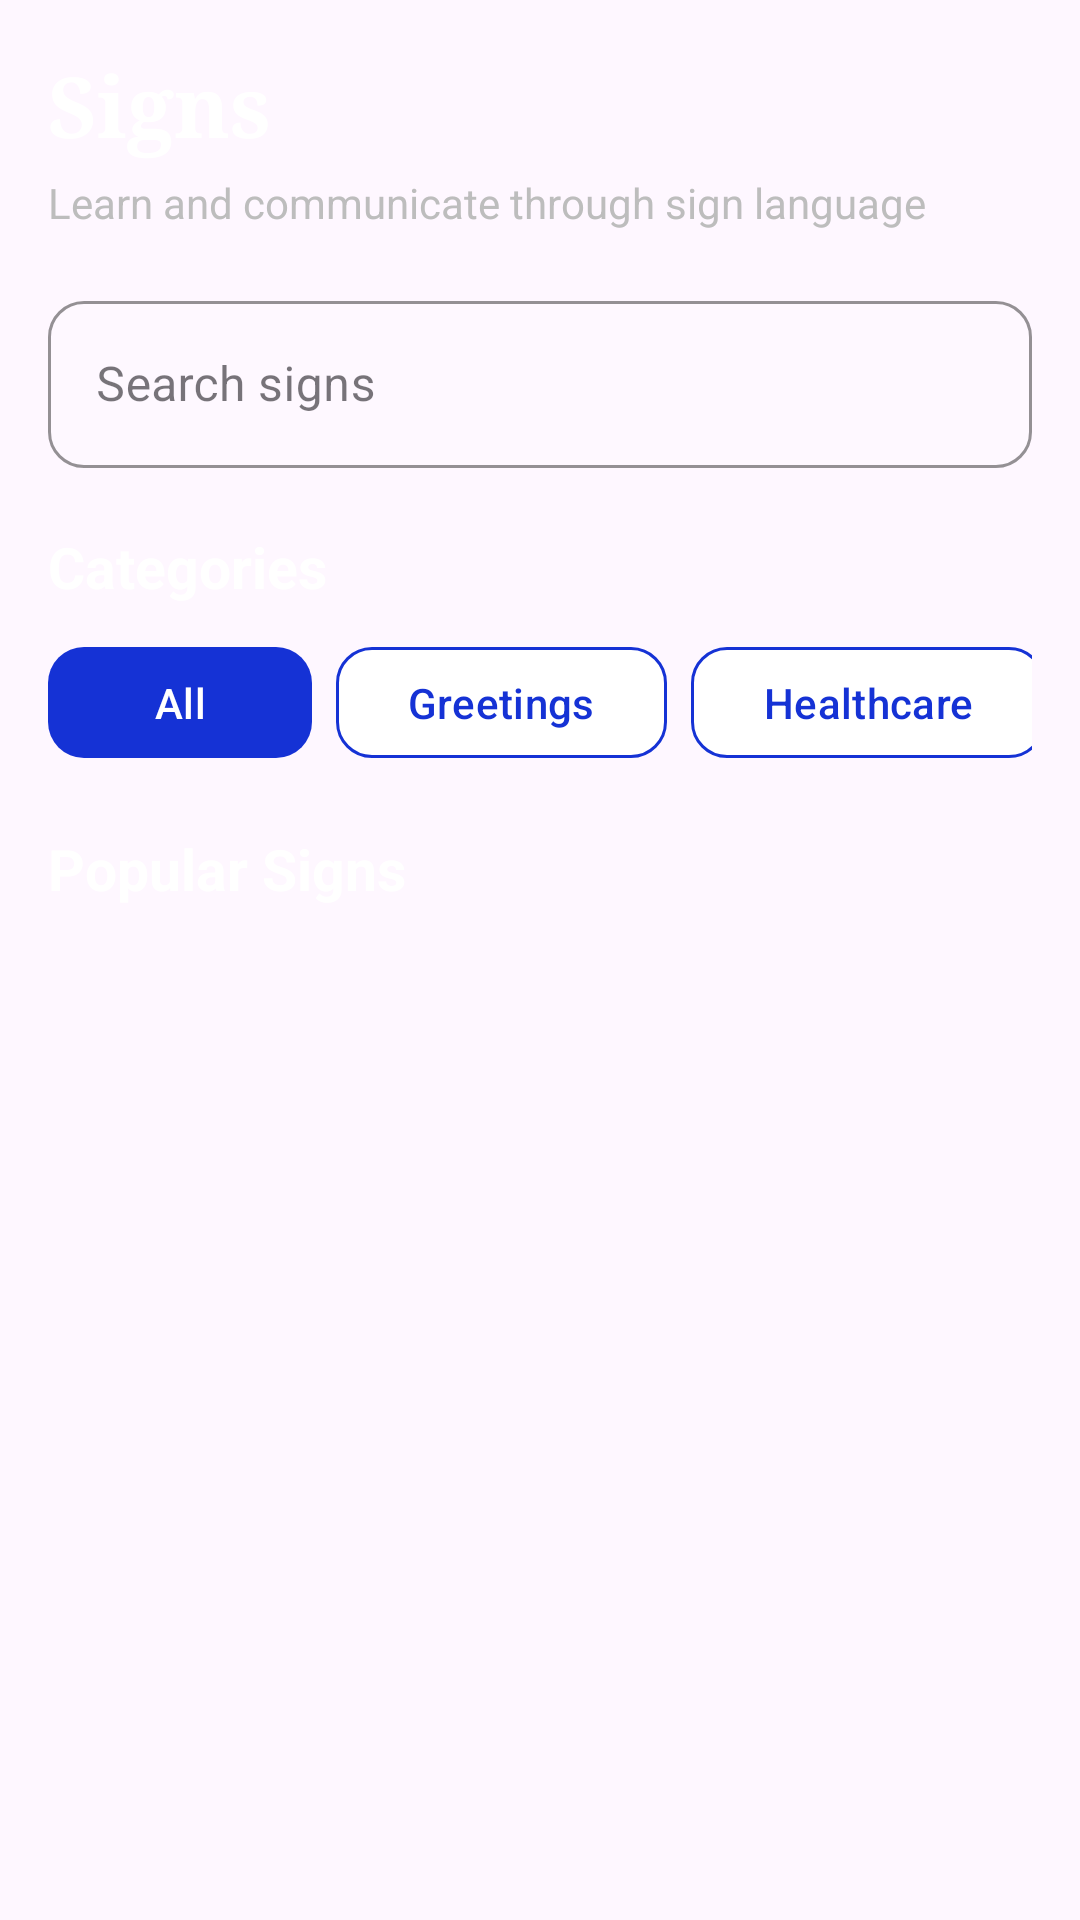

Write the Android layout XML for this screen, with the resource values it uses.
<!-- AndroidManifest.xml: application theme Theme.VisionXSignBridge -->
<!-- res/layout/fragment_sign.xml -->
<?xml version="1.0" encoding="utf-8"?>
<ScrollView xmlns:android="http://schemas.android.com/apk/res/android"
    xmlns:app="http://schemas.android.com/apk/res-auto"
    xmlns:tools="http://schemas.android.com/tools"
    android:layout_width="match_parent"
    android:layout_height="match_parent"
    android:background="@drawable/background"
    android:padding="16dp"
    tools:context=".Fragment.SignFragment"
    android:layout_marginTop="21dp">
    <LinearLayout
        android:layout_width="match_parent"
        android:layout_height="wrap_content"
        android:orientation="vertical">

    <TextView
        android:layout_width="match_parent"
        android:layout_height="wrap_content"
        android:text="Signs"
        android:textColor="@color/white"
        android:textSize="28sp"
        android:textStyle="bold"
        android:fontFamily="serif" />

    <TextView
        android:layout_width="match_parent"
        android:layout_height="wrap_content"
        android:layout_marginTop="4dp"
        android:text="Learn and communicate through sign language"
        android:textColor="#BDBDBD"
        android:textSize="14sp" />

    <com.google.android.material.textfield.TextInputLayout
        android:id="@+id/tilSearchSigns"
        style="@style/Widget.MaterialComponents.TextInputLayout.OutlinedBox"
        android:layout_width="match_parent"
        android:layout_height="wrap_content"
        android:layout_marginTop="18dp"
        android:hint="Search signs"
        app:boxCornerRadiusBottomEnd="12dp"
        app:boxCornerRadiusBottomStart="12dp"
        app:boxCornerRadiusTopEnd="12dp"
        app:boxCornerRadiusTopStart="12dp"
        app:startIconDrawable="@drawable/search_icon"
        app:startIconTint="@color/white"
        app:startIconTintMode="src_in"
        app:hintTextColor="@color/white"
        app:placeholderTextColor="@color/white"
        app:boxStrokeColor="@color/white"
        app:boxBackgroundColor="#20FFFFFF">

        <com.google.android.material.textfield.TextInputEditText
            android:id="@+id/etSearchSigns"
            android:layout_width="match_parent"
            android:layout_height="wrap_content"
            android:inputType="text"
            android:maxLines="1"
            android:textColor="@color/white"
            android:textSize="16sp" />

    </com.google.android.material.textfield.TextInputLayout>

    <TextView
        android:layout_width="match_parent"
        android:layout_height="wrap_content"
        android:layout_marginTop="20dp"
        android:text="Categories"
        android:textColor="@color/white"
        android:textSize="19sp"
        android:textStyle="bold" />

    <HorizontalScrollView
        android:layout_width="match_parent"
        android:layout_height="wrap_content"
        android:layout_marginTop="10dp"
        android:scrollbars="none">

        <LinearLayout
            android:id="@+id/categoryContainer"
            android:layout_width="wrap_content"
            android:layout_height="wrap_content"
            android:orientation="horizontal">

            <com.google.android.material.button.MaterialButton
                android:id="@+id/btnAll"
                android:layout_width="wrap_content"
                android:layout_height="45dp"
                android:layout_marginEnd="8dp"
                android:text="All"
                android:textAllCaps="false"
                android:textColor="@android:color/white"
                app:backgroundTint="@color/blue"
                app:cornerRadius="12dp" />

            <com.google.android.material.button.MaterialButton
                android:id="@+id/btnGreetings"
                android:layout_width="wrap_content"
                android:layout_height="45dp"
                android:layout_marginEnd="8dp"
                android:text="Greetings"
                android:textAllCaps="false"
                android:textColor="@color/blue"
                app:backgroundTint="@android:color/white"
                app:cornerRadius="12dp"
                app:strokeColor="@color/blue"
                app:strokeWidth="1dp" />

            <com.google.android.material.button.MaterialButton
                android:id="@+id/btnHealthcare"
                android:layout_width="wrap_content"
                android:layout_height="45dp"
                android:layout_marginEnd="8dp"
                android:text="Healthcare"
                android:textAllCaps="false"
                android:textColor="@color/blue"
                app:backgroundTint="@android:color/white"
                app:cornerRadius="12dp"
                app:strokeColor="@color/blue"
                app:strokeWidth="1dp" />

            <com.google.android.material.button.MaterialButton
                android:id="@+id/btnEmergency"
                android:layout_width="wrap_content"
                android:layout_height="45dp"
                android:layout_marginEnd="8dp"
                android:text="Emergency"
                android:textAllCaps="false"
                android:textColor="@color/blue"
                app:backgroundTint="@android:color/white"
                app:cornerRadius="12dp"
                app:strokeColor="@color/blue"
                app:strokeWidth="1dp" />

            <com.google.android.material.button.MaterialButton
                android:id="@+id/btnEducation"
                android:layout_width="wrap_content"
                android:layout_height="45dp"
                android:layout_marginEnd="8dp"
                android:text="Education"
                android:textAllCaps="false"
                android:textColor="@color/blue"
                app:backgroundTint="@android:color/white"
                app:cornerRadius="12dp"
                app:strokeColor="@color/blue"
                app:strokeWidth="1dp" />

            <com.google.android.material.button.MaterialButton
                android:id="@+id/btnDailyLife"
                android:layout_width="wrap_content"
                android:layout_height="45dp"
                android:text="Daily Life"
                android:textAllCaps="false"
                android:textColor="@color/blue"
                app:backgroundTint="@android:color/white"
                app:cornerRadius="12dp"
                app:strokeColor="@color/blue"
                app:strokeWidth="1dp" />

        </LinearLayout>

    </HorizontalScrollView>

    <TextView
        android:layout_width="match_parent"
        android:layout_height="wrap_content"
        android:layout_marginTop="20dp"
        android:text="Popular Signs"
        android:textColor="@color/white"
        android:textSize="19sp"
        android:textStyle="bold" />

    <androidx.recyclerview.widget.RecyclerView
        android:id="@+id/rvSigns"
        android:layout_width="match_parent"
        android:layout_height="0dp"
        android:layout_marginTop="8dp"
        android:layout_weight="1"
        android:clipToPadding="false"
        android:paddingBottom="10dp"
        tools:listitem="@layout/item_sign" />
    </LinearLayout>

</ScrollView>
<!-- res/layout/item_sign.xml (included above) -->
<?xml version="1.0" encoding="utf-8"?>
<com.google.android.material.card.MaterialCardView xmlns:android="http://schemas.android.com/apk/res/android"
    xmlns:app="http://schemas.android.com/apk/res-auto"
    xmlns:tools="http://schemas.android.com/tools"
    android:layout_width="match_parent"
    android:layout_height="wrap_content"
    android:layout_marginHorizontal="4dp"
    android:layout_marginVertical="8dp"
    app:cardCornerRadius="16dp"
    app:cardElevation="2dp"
    app:cardBackgroundColor="#20FFFFFF"
    app:strokeColor="#40FFFFFF"
    app:strokeWidth="1dp">

    <LinearLayout
        android:layout_width="match_parent"
        android:layout_height="wrap_content"
        android:orientation="horizontal"
        android:padding="12dp">

        
        <com.google.android.material.card.MaterialCardView
            android:layout_width="80dp"
            android:layout_height="80dp"
            app:cardBackgroundColor="#30FFFFFF"
            app:cardCornerRadius="12dp"
            app:cardElevation="0dp">

            <ImageView
                android:id="@+id/ivSignImage"
                android:layout_width="match_parent"
                android:layout_height="match_parent"
                android:padding="8dp"
                android:visibility="visible"
                android:src="@drawable/ic_launcher_foreground"
                tools:ignore="ContentDescription" />

            <com.airbnb.lottie.LottieAnimationView
                android:id="@+id/lottieSign"
                android:layout_width="match_parent"
                android:layout_height="match_parent"
                android:padding="4dp"
                android:visibility="gone"
                app:lottie_autoPlay="true"
                app:lottie_loop="true" />

        </com.google.android.material.card.MaterialCardView>

        
        <LinearLayout
            android:layout_width="0dp"
            android:layout_height="match_parent"
            android:layout_marginStart="16dp"
            android:layout_weight="1"
            android:gravity="center_vertical"
            android:orientation="vertical">

            <TextView
                android:id="@+id/tvSignName"
                android:layout_width="match_parent"
                android:layout_height="wrap_content"
                android:text="Hello"
                android:textColor="@color/white"
                android:textSize="18sp"
                android:textStyle="bold" />

            <TextView
                android:id="@+id/tvSignCategory"
                android:layout_width="match_parent"
                android:layout_height="wrap_content"
                android:layout_marginTop="4dp"
                android:text="Greetings"
                android:textColor="#BDBDBD"
                android:textSize="14sp" />

        </LinearLayout>

        
        <ImageView
            android:id="@+id/ivPlaySign"
            android:layout_width="36dp"
            android:layout_height="36dp"
            android:layout_gravity="center_vertical"
            android:background="?attr/selectableItemBackgroundBorderless"
            android:padding="6dp"
            android:src="@android:drawable/ic_media_play"
            app:tint="@color/blue"
            tools:ignore="ContentDescription" />

    </LinearLayout>

</com.google.android.material.card.MaterialCardView>
<!-- resources referenced by this layout -->
<resources>
  <color name="blue">#1532D5</color>
  <color name="white">#FFFFFFFF</color>
  <!-- drawable ic_launcher_foreground: webp bitmap (mipmap-hdpi, 11934 bytes) -->
  <style name="Theme.VisionXSignBridge" parent="Base.Theme.VisionXSignBridge" />
  <style name="Base.Theme.VisionXSignBridge" parent="Theme.Material3.DayNight.NoActionBar">
  
          
          
  
      </style>
</resources>
